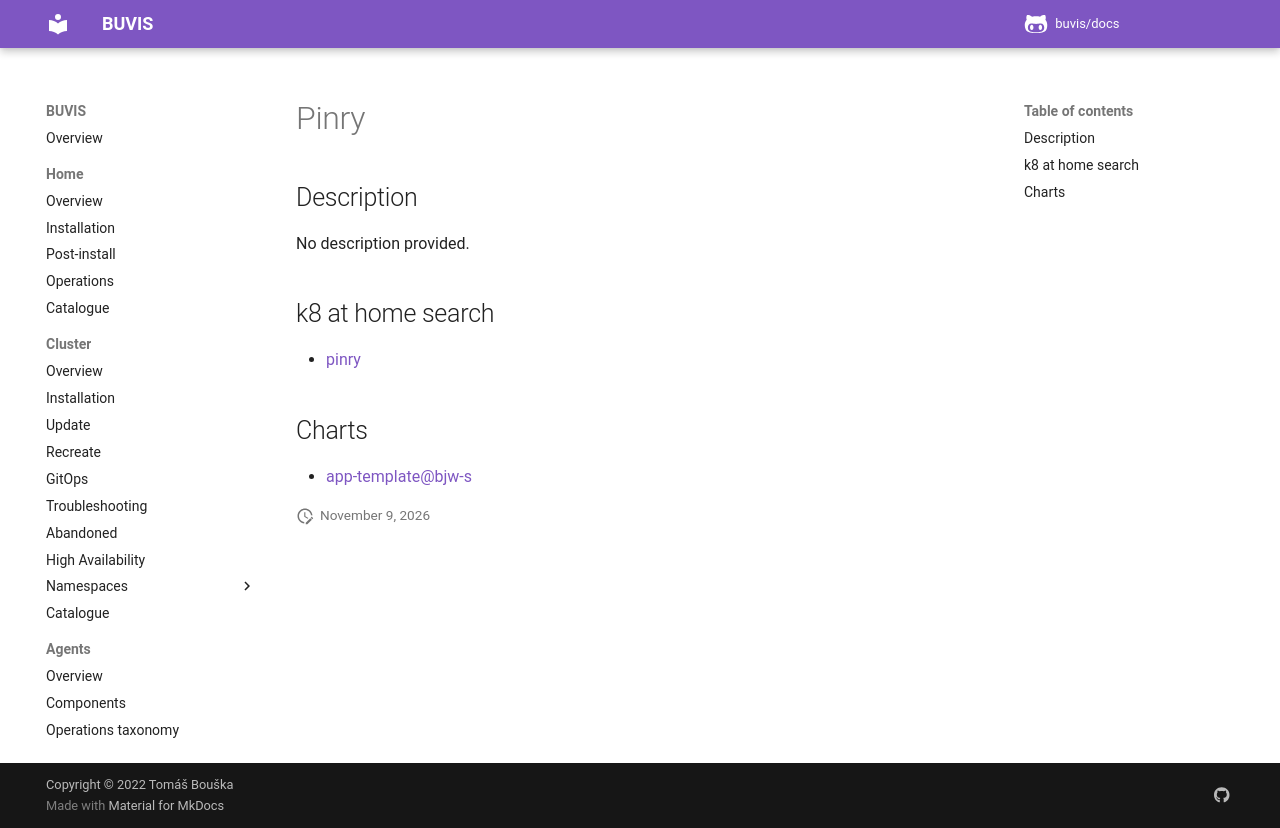

repository: buvis/docs · page: cluster/catalogue/pinry/index.html · generator: mkdocs

# Pinry

## Description

No description provided.

## k8 at home search

- [pinry](https://nanne.dev/k8s-at-home-search/#/pinry)

## Charts

- [app-template@bjw-s](https://bjw-s.github.io/helm-charts/)
